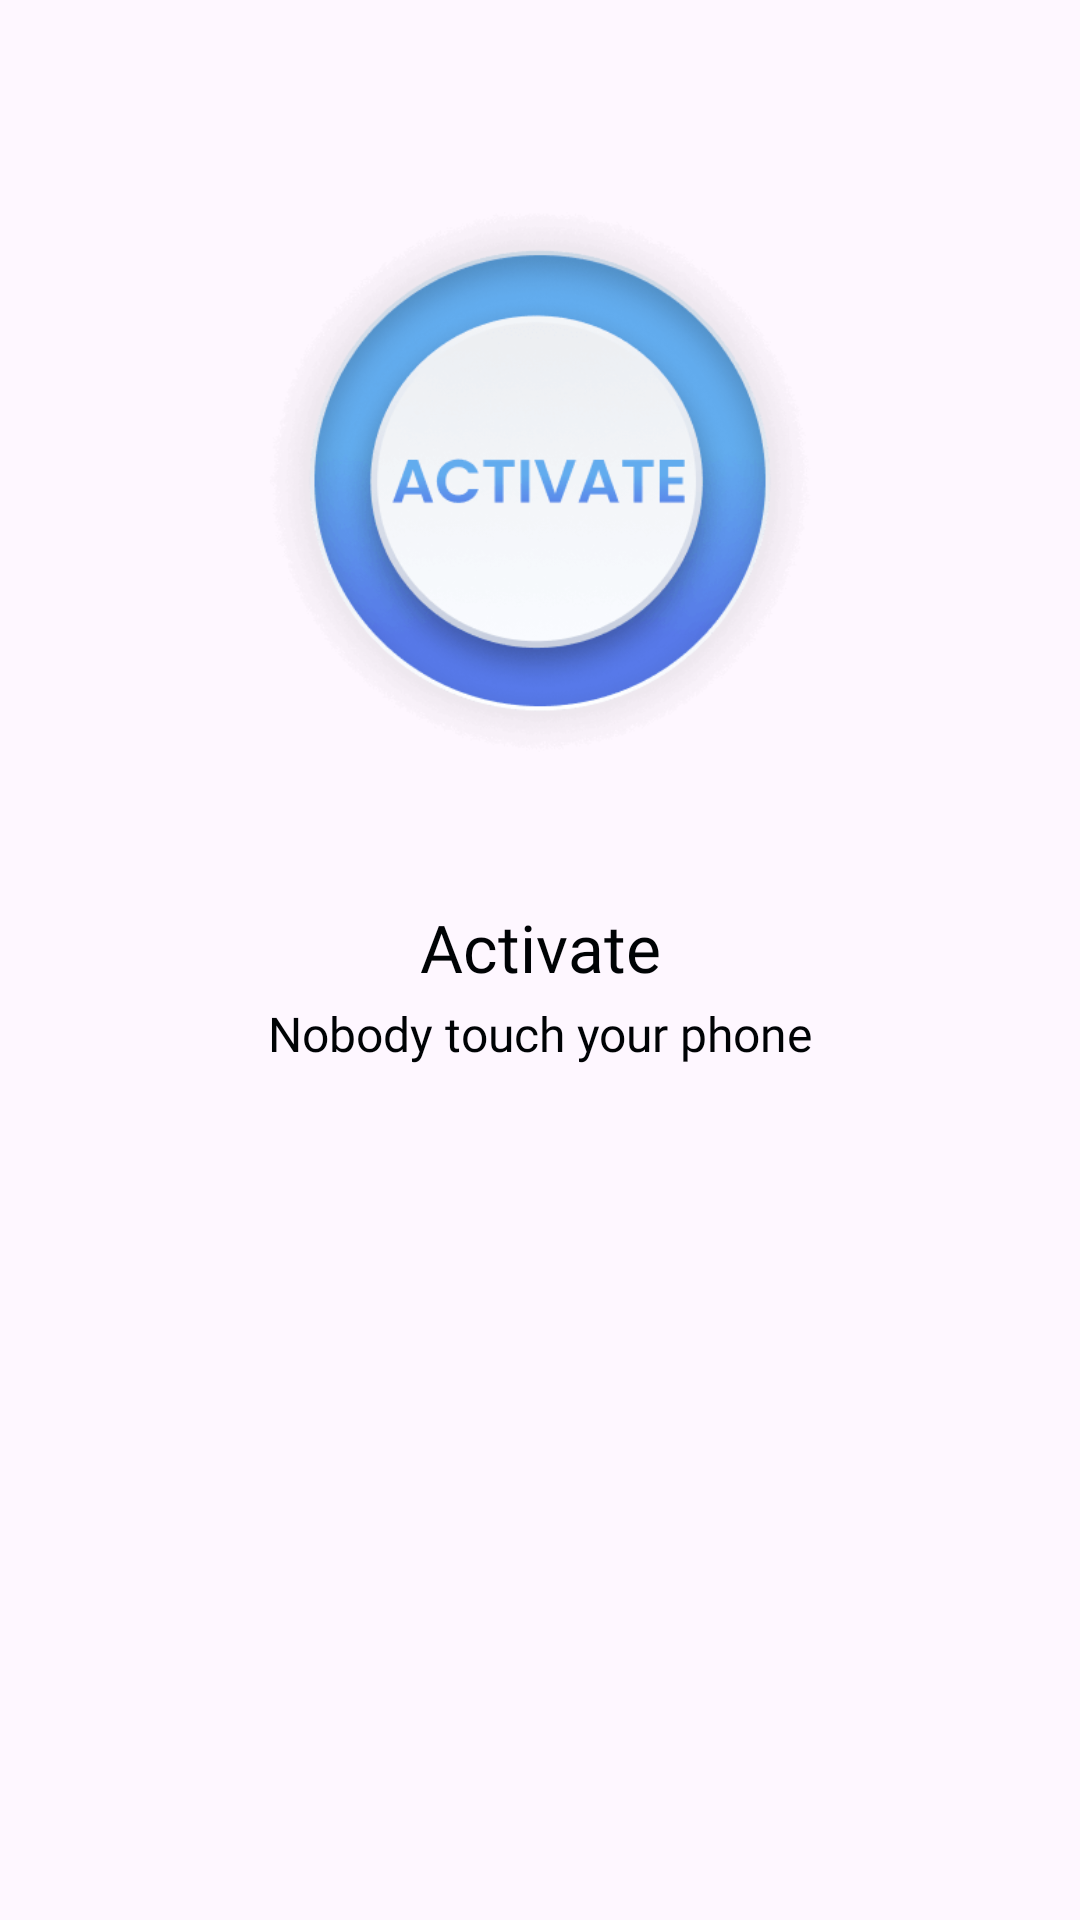

This screen was rendered from an Android layout file. Write that file and the resources it references.
<!-- AndroidManifest.xml: application theme Theme.Dont_Touch -->
<!-- res/layout/fragment_intro.xml -->
<?xml version="1.0" encoding="utf-8"?>
<androidx.constraintlayout.widget.ConstraintLayout xmlns:android="http://schemas.android.com/apk/res/android"
    xmlns:app="http://schemas.android.com/apk/res-auto"
    xmlns:tools="http://schemas.android.com/tools"
    android:layout_width="match_parent"
    android:layout_height="match_parent"
    tools:context=".ui.intro.IntroFragment">

    <ImageView
        android:id="@+id/imgContent"
        android:layout_width="match_parent"
        android:layout_height="0dp"
        app:layout_constraintEnd_toEndOf="parent"
        android:layout_marginTop="60dp"
        app:layout_constraintDimensionRatio="360:200"
        app:layout_constraintStart_toStartOf="parent"
        app:layout_constraintTop_toTopOf="parent"
        android:src="@drawable/img_intro_1"/>

    <TextView
        android:id="@+id/title"
        android:layout_width="match_parent"
        android:layout_height="wrap_content"
        android:gravity="center"
        android:textColor="@color/black_1"
        android:includeFontPadding="false"
        android:fontFamily="@font/poppins_medium_500"
        android:textSize="22sp"
        android:layout_marginTop="44dp"
        android:layout_marginHorizontal="20dp"
        android:text="@string/intro_title_1"
        app:layout_constraintEnd_toEndOf="parent"
        app:layout_constraintStart_toStartOf="parent"
        app:layout_constraintTop_toBottomOf="@+id/imgContent" />

    <TextView
        android:id="@+id/content"
        android:layout_width="match_parent"
        android:layout_height="wrap_content"
        android:gravity="center"
        android:textColor="@color/black_1"
        android:layout_marginTop="6dp"
        android:includeFontPadding="false"
        android:layout_marginHorizontal="20dp"
        android:fontFamily="@font/poppins_regular_400"
        android:textSize="16sp"
        android:text="@string/intro_content_1"
        app:layout_constraintEnd_toEndOf="parent"
        app:layout_constraintStart_toStartOf="parent"
        app:layout_constraintTop_toBottomOf="@+id/title" />

</androidx.constraintlayout.widget.ConstraintLayout>
<!-- resources referenced by this layout -->
<resources>
  <color name="black_1">#000305</color>
  <!-- drawable img_intro_1: png bitmap (drawable, 31182 bytes) -->
  <string name="intro_content_1">Nobody touch your phone</string>
  <string name="intro_title_1">Activate</string>
  <style name="Theme.Dont_Touch" parent="Theme.Material3.DayNight.NoActionBar">
          
          <item name="colorPrimary">@color/purple_500</item>
          <item name="colorPrimaryVariant">@color/white</item>
          <item name="colorOnPrimary">@color/white</item>
          
          <item name="colorSecondary">@color/teal_200</item>
          <item name="colorSecondaryVariant">@color/teal_700</item>
          <item name="colorOnSecondary">@color/black</item>
          
          <item name="android:statusBarColor" tools:targetApi="l">?attr/colorPrimaryVariant</item>
          <item name="android:windowLightStatusBar" tools:targetApi="m">true</item>
      </style>
  <color name="purple_500">#FF6200EE</color>
  <color name="white">#FFFFFFFF</color>
  <color name="teal_200">#FF03DAC5</color>
  <color name="teal_700">#FF018786</color>
  <color name="black">#FF000000</color>
</resources>
